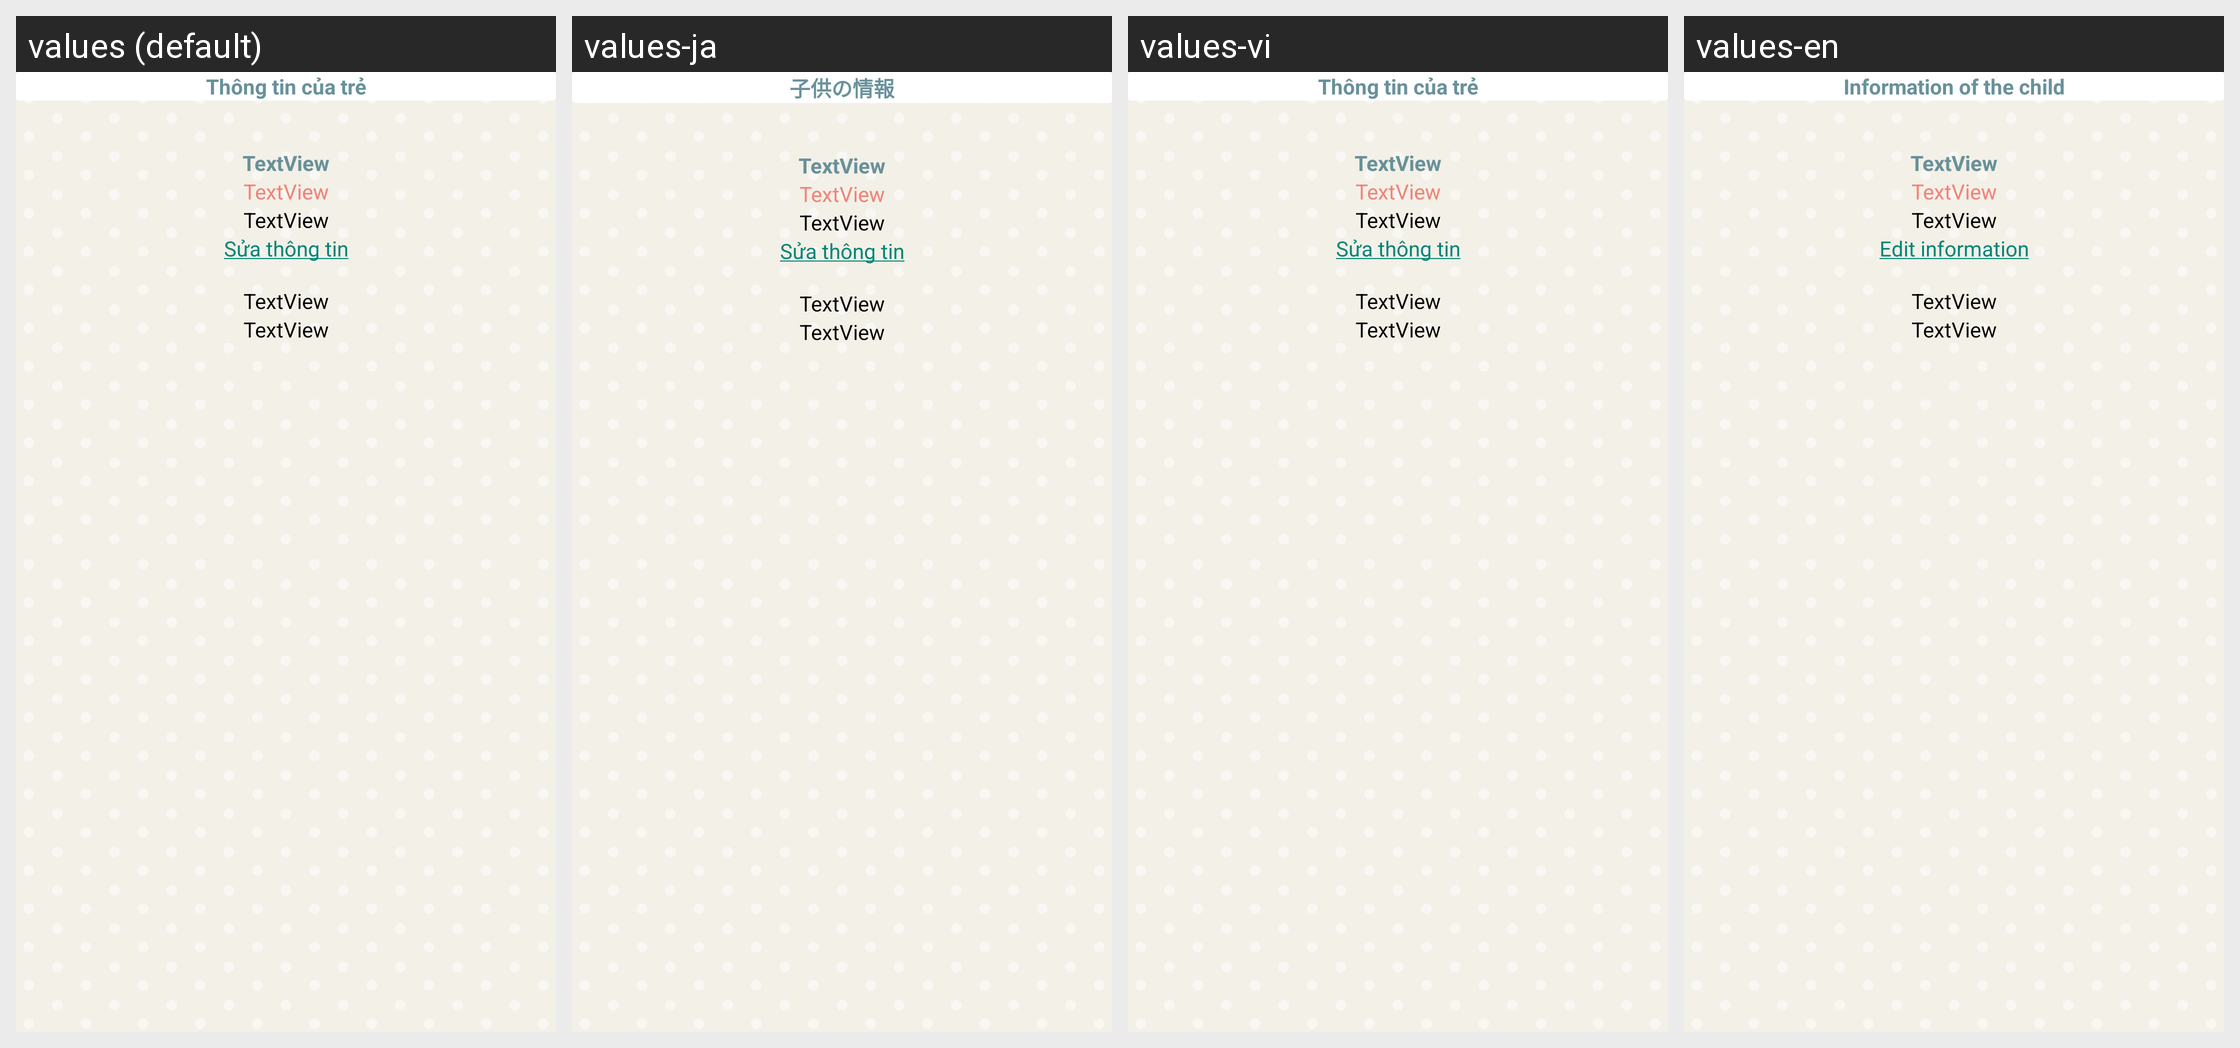

Strings drawn on this Android screen and how each of the app's shown locales translates them:
Android screen res/layout/activity_profile.xml rendered under 4 locales, left to right: values (default), values-ja, values-vi, values-en. Device: Nexus 5 (rendered at 1080×1920; each locale shown at half size, 540×960, under a caption strip naming it); theme AppTheme.
Strings drawn on this screen, with the default value and each locale's value (text and hints the layout hard-codes, and strings that could not be matched under every locale, appear in the picture but are not listed):

info_baby
  values: Thông tin của trẻ
  values-ja: 子供の情報
  values-vi: Thông tin của trẻ
  values-en: Information of the child

edit_info
  values: Sửa thông tin
  values-ja: Sửa thông tin  [not translated; the default value is used]
  values-vi: Sửa thông tin
  values-en: Edit information
